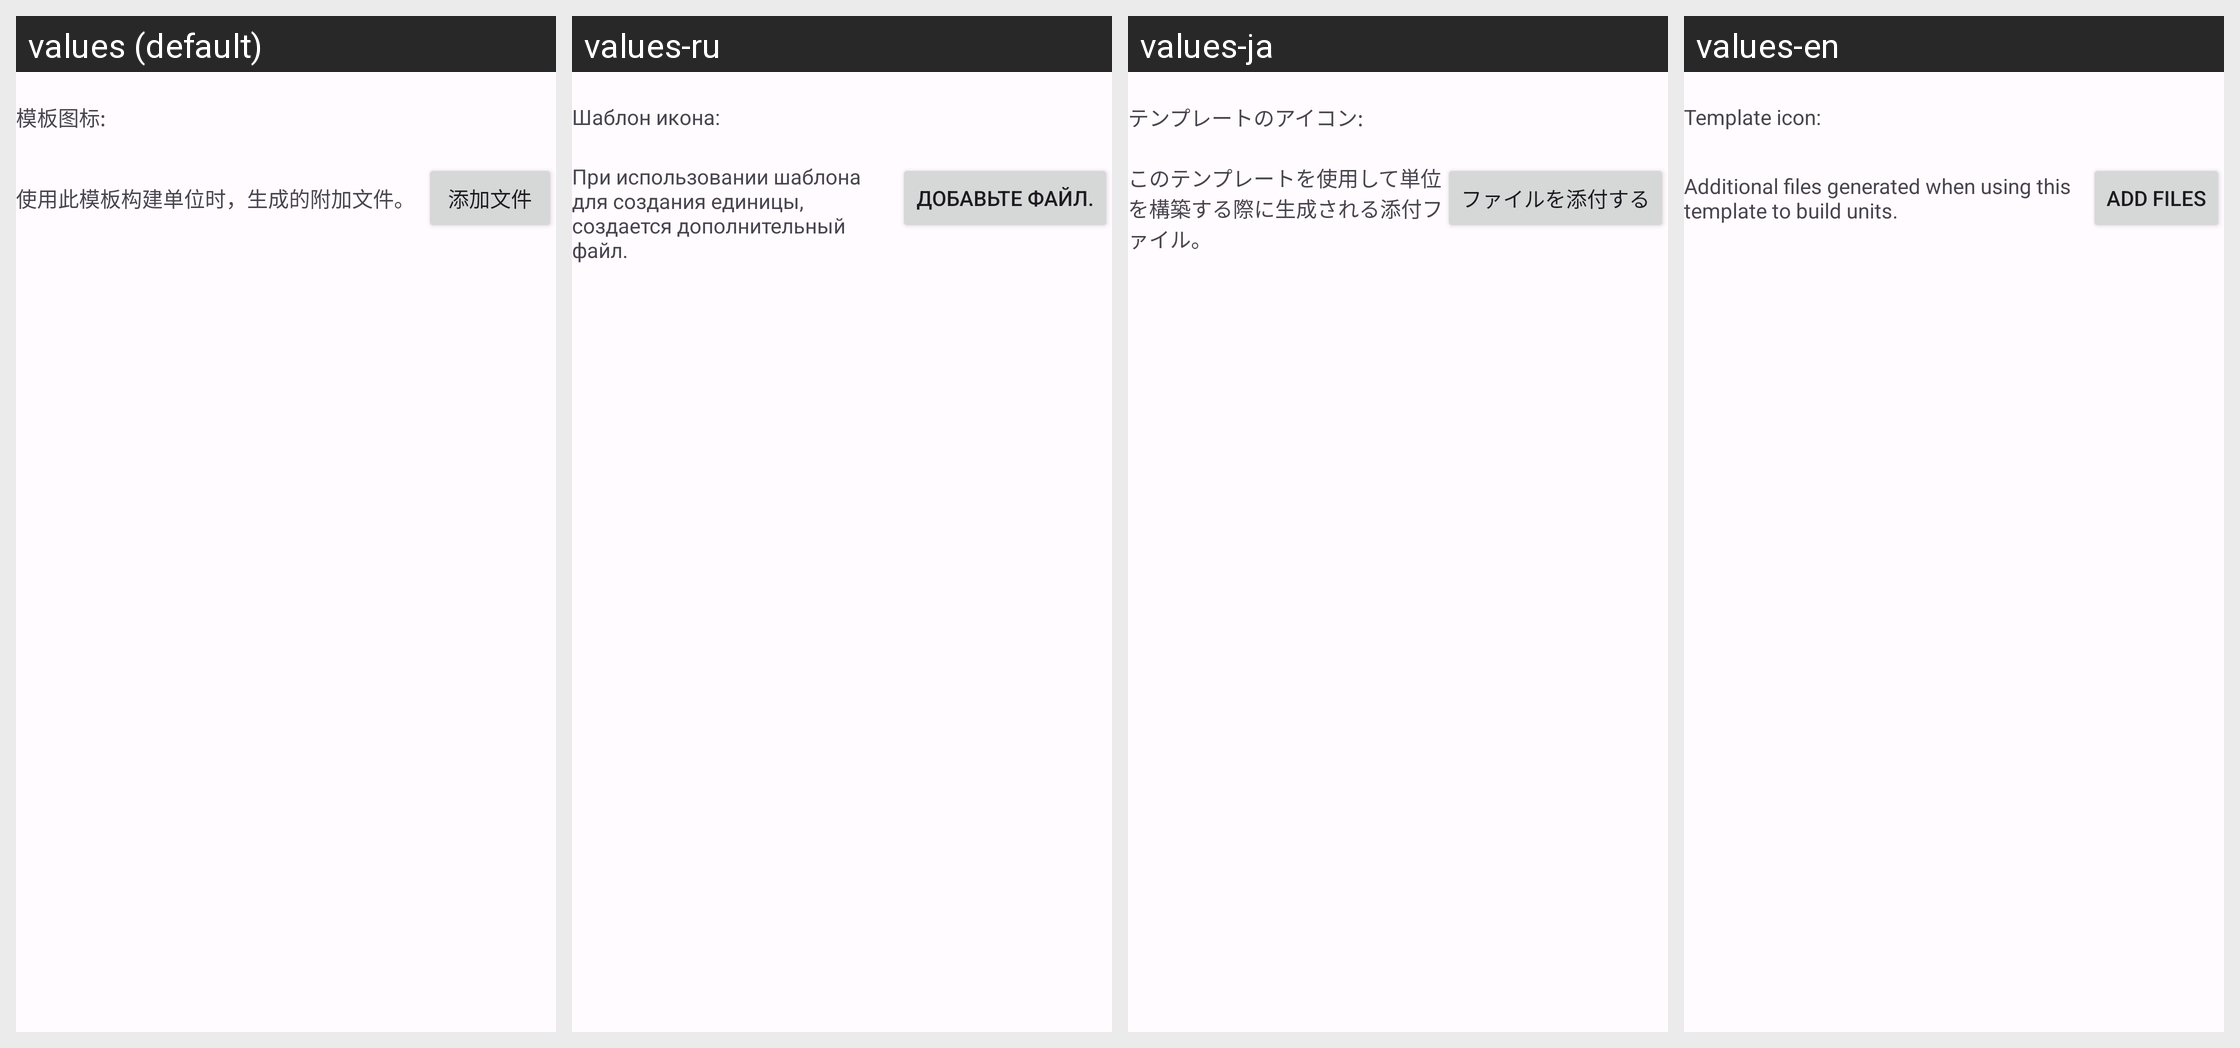

The Android screen above is rendered under several locales of the same app. Produce the string resources it draws, with the default and per-locale values.
Android screen res/layout/attach_files.xml rendered under 4 locales, left to right: values (default), values-ru, values-ja, values-en. Device: Nexus 5 (rendered at 1080×1920; each locale shown at half size, 540×960, under a caption strip naming it); theme Theme.rust.Concept.
Other locales in the repository, not shown: values-zh-rTW.
Strings drawn on this screen, with the default value and each locale's value (text and hints the layout hard-codes, and strings that could not be matched under every locale, appear in the picture but are not listed):

icon_tip
  values: 模板图标:
  values-ru: Шаблон икона:
  values-ja: テンプレートのアイコン:
  values-en: Template icon:

attach_tip
  values: 使用此模板构建单位时，生成的附加文件。
  values-ru: При использовании шаблона для создания единицы, создается дополнительный файл.
  values-ja: このテンプレートを使用して単位を構築する際に生成される添付ファイル。
  values-en: Additional files generated when using this template to build units.

add_file
  values: 添加文件
  values-ru: Добавьте файл.
  values-ja: ファイルを添付する
  values-en: Add files
